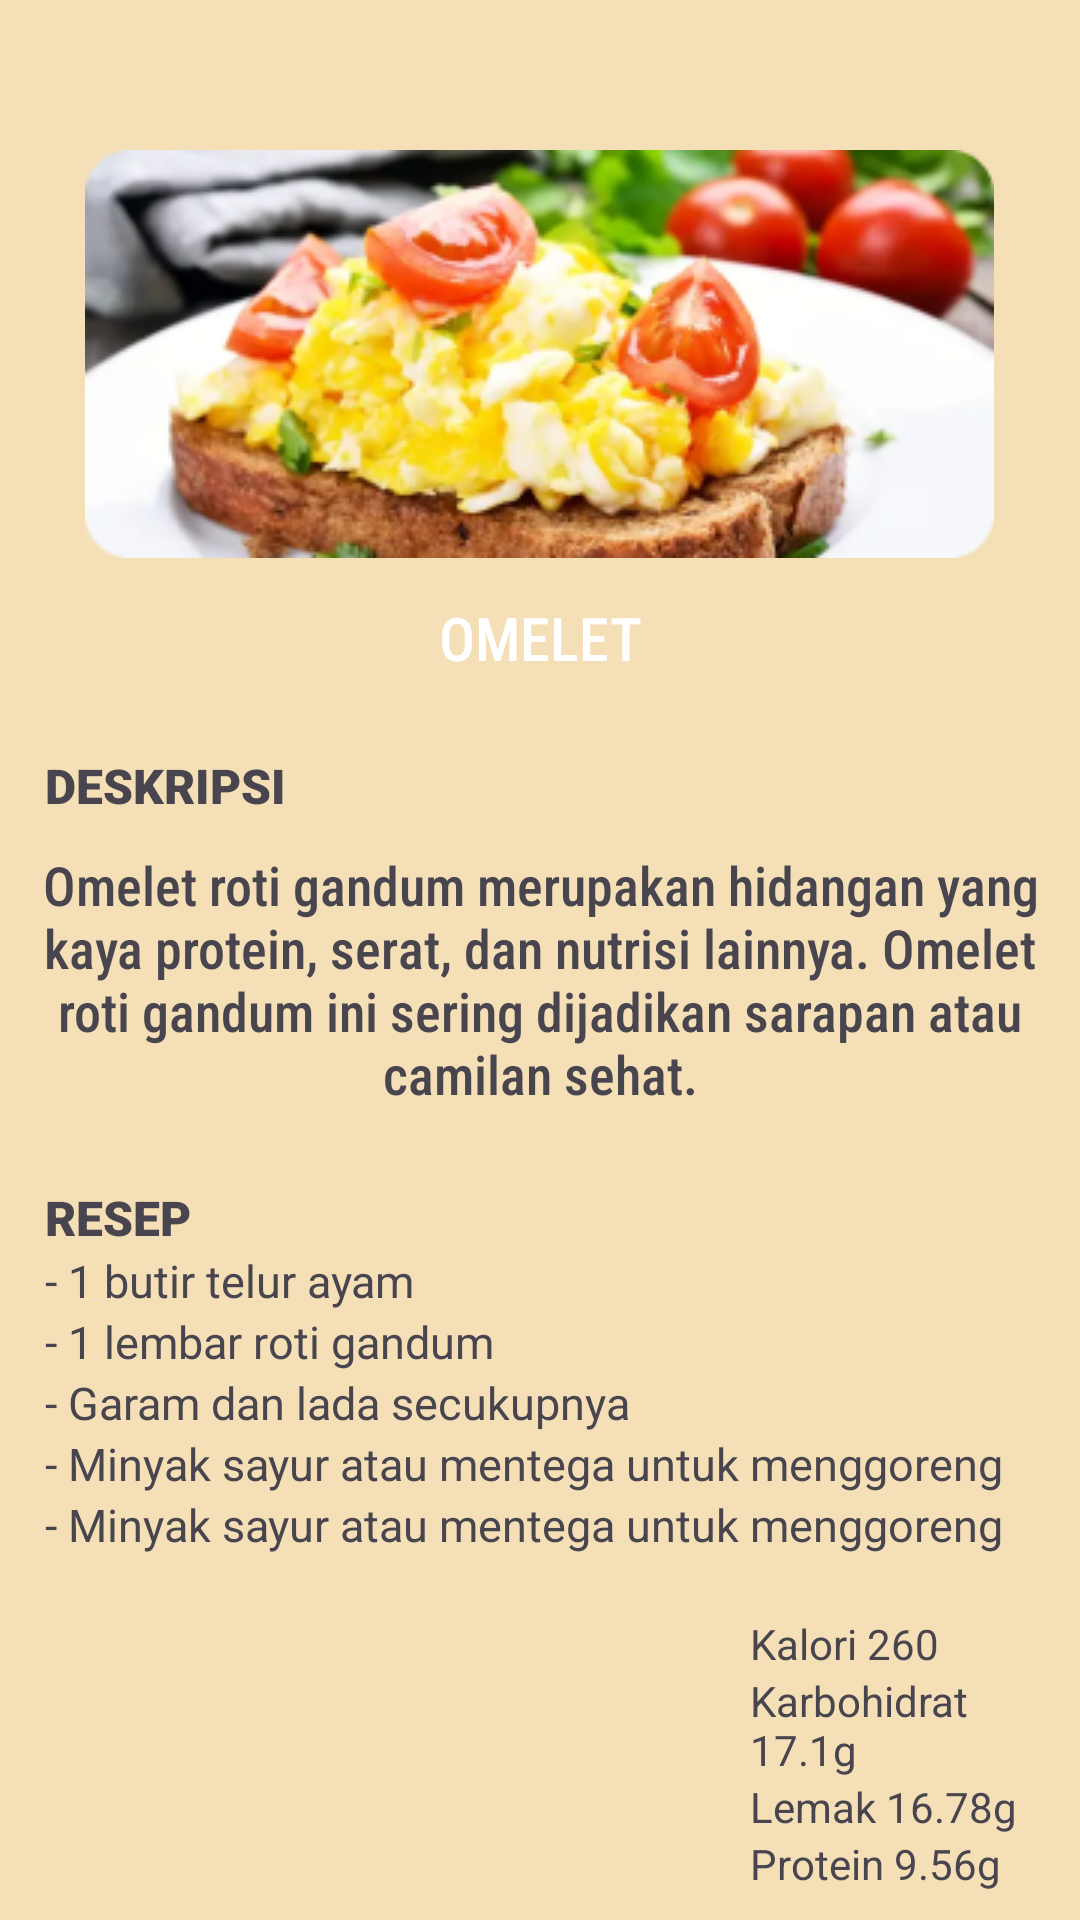

Reconstruct the res/layout file that produces this screen, plus the resources it refers to.
<!-- AndroidManifest.xml: application theme Theme.DailyHealthEats -->
<!-- res/layout/activity_deskripsi_omelet.xml -->
<?xml version="1.0" encoding="utf-8"?>
<ScrollView xmlns:android="http://schemas.android.com/apk/res/android"
    xmlns:app="http://schemas.android.com/apk/res-auto"
    xmlns:tools="http://schemas.android.com/tools"
    android:layout_width="match_parent"
    android:layout_height="match_parent"
    tools:context=".deskripsi_omelet"
    android:background="@drawable/background">

    <RelativeLayout
        android:layout_width="match_parent"
        android:layout_height="wrap_content">


        <ImageView
            android:id="@+id/domelet_gambar1"
            android:layout_width="wrap_content"
            android:layout_height="wrap_content"
            android:layout_centerHorizontal="true"
            android:layout_marginTop="50dp"
            android:background="@drawable/button_shape"
            android:src="@drawable/omelet"
            tools:ignore="SpeakableTextPresentCheck"/>

        <TextView
            android:id="@+id/domelet_txt1"
            android:layout_width="300dp"
            android:layout_height="40dp"
            android:layout_below="@id/domelet_gambar1"
            android:layout_centerHorizontal="true"
            android:layout_marginTop="5dp"
            android:background="@drawable/button_shape"
            android:fontFamily="sans-serif-condensed-medium"
            android:text="OMELET"
            android:padding="8dp"
            android:gravity="center_horizontal"
            android:textColor="@color/white"
            android:textSize="20dp"
            tools:ignore="TextSizeCheck" />

        <TextView
            android:id="@+id/domelet_txt2"
            android:layout_width="wrap_content"
            android:layout_height="wrap_content"
            android:layout_below="@id/domelet_txt1"
            android:layout_marginTop="20dp"
            android:text="DESKRIPSI"
            android:layout_marginLeft="15dp"
            android:textSize="16dp"
            android:textStyle="bold"
            android:fontFamily="sans-serif-black"/>

        <TextView
            android:id="@+id/domelet_text3"
            android:layout_width="350dp"
            android:layout_height="wrap_content"
            android:layout_below="@id/domelet_txt2"
            android:text="Omelet roti gandum merupakan hidangan yang kaya protein, serat, dan nutrisi lainnya. Omelet roti gandum ini sering dijadikan sarapan atau camilan sehat."
            android:gravity="center_horizontal"
            android:layout_centerHorizontal="true"
            android:layout_marginTop="10dp"
            android:textSize="18dp"
            android:fontFamily="sans-serif-condensed-medium"/>

        <TextView
            android:id="@+id/domelet_text4"
            android:layout_width="wrap_content"
            android:layout_height="wrap_content"
            android:layout_below="@id/domelet_text3"
            android:text="RESEP"
            android:layout_marginTop="25dp"
            android:layout_marginLeft="15dp"
            android:textSize="16dp"
            android:textStyle="bold"
            android:fontFamily="sans-serif-black"/>

        <TextView
            android:id="@+id/domelet_text5"
            android:layout_width="wrap_content"
            android:layout_height="wrap_content"
            android:layout_below="@id/domelet_text4"
            android:paddingLeft="15dp"
            android:text="- 1 butir telur ayam"
            android:textSize="15dp"
            tools:ignore="TextSizeCheck" />

        <TextView
            android:id="@+id/domelet_text6"
            android:layout_width="wrap_content"
            android:layout_height="wrap_content"
            android:layout_below="@id/domelet_text5"
            android:paddingLeft="15dp"
            android:text="- 1 lembar roti gandum"
            android:textSize="15dp"
            tools:ignore="TextSizeCheck" />

        <TextView
            android:id="@+id/domelet_text7"
            android:layout_width="wrap_content"
            android:layout_height="wrap_content"
            android:layout_below="@id/domelet_text6"
            android:paddingLeft="15dp"
            android:text="- Garam dan lada secukupnya"
            android:textSize="15dp"
            tools:ignore="TextSizeCheck" />

        <TextView
            android:id="@+id/domelet_text8"
            android:layout_width="wrap_content"
            android:layout_height="wrap_content"
            android:layout_below="@id/domelet_text7"
            android:paddingLeft="15dp"
            android:text="- Minyak sayur atau mentega untuk menggoreng"
            android:textSize="15dp"
            tools:ignore="TextSizeCheck" />

        <TextView
            android:id="@+id/domelet_text13"
            android:layout_width="wrap_content"
            android:layout_height="wrap_content"
            android:layout_below="@id/domelet_text8"
            android:paddingLeft="15dp"
            android:text="- Minyak sayur atau mentega untuk menggoreng"
            android:textSize="15dp"
            tools:ignore="TextSizeCheck" />
        <TextView
            android:id="@+id/domelet_text9"
            android:layout_width="wrap_content"
            android:layout_height="wrap_content"
            android:layout_below="@id/domelet_text13"
            android:layout_marginLeft="250dp"
            android:text="Kalori 260"
            android:layout_marginTop="20dp"/>

        <TextView
            android:id="@+id/domelet_text10"
            android:layout_width="wrap_content"
            android:layout_height="wrap_content"
            android:layout_below="@id/domelet_text9"
            android:layout_marginLeft="250dp"
            android:text="Karbohidrat 17.1g"
            />

        <TextView
            android:id="@+id/domelet_text11"
            android:layout_width="wrap_content"
            android:layout_height="wrap_content"
            android:layout_below="@id/domelet_text10"
            android:layout_marginLeft="250dp"
            android:text="Lemak 16.78g"
            />

        <TextView
            android:id="@+id/domelet_text12"
            android:layout_width="wrap_content"
            android:layout_height="wrap_content"
            android:layout_below="@id/domelet_text11"
            android:layout_marginLeft="250dp"
            android:text="Protein 9.56g"
            />
    </RelativeLayout>

</ScrollView>
<!-- resources referenced by this layout -->
<resources>
  <color name="white">#FFFFFFFF</color>
  <!-- drawable background: png bitmap (drawable, 2299 bytes) -->
  <!-- drawable omelet: png bitmap (drawable, 86335 bytes) -->
  <style name="Theme.DailyHealthEats" parent="Base.Theme.DailyHealthEats" />
  <style name="Base.Theme.DailyHealthEats" parent="Theme.Material3.DayNight.NoActionBar">
          
          
      </style>
</resources>
